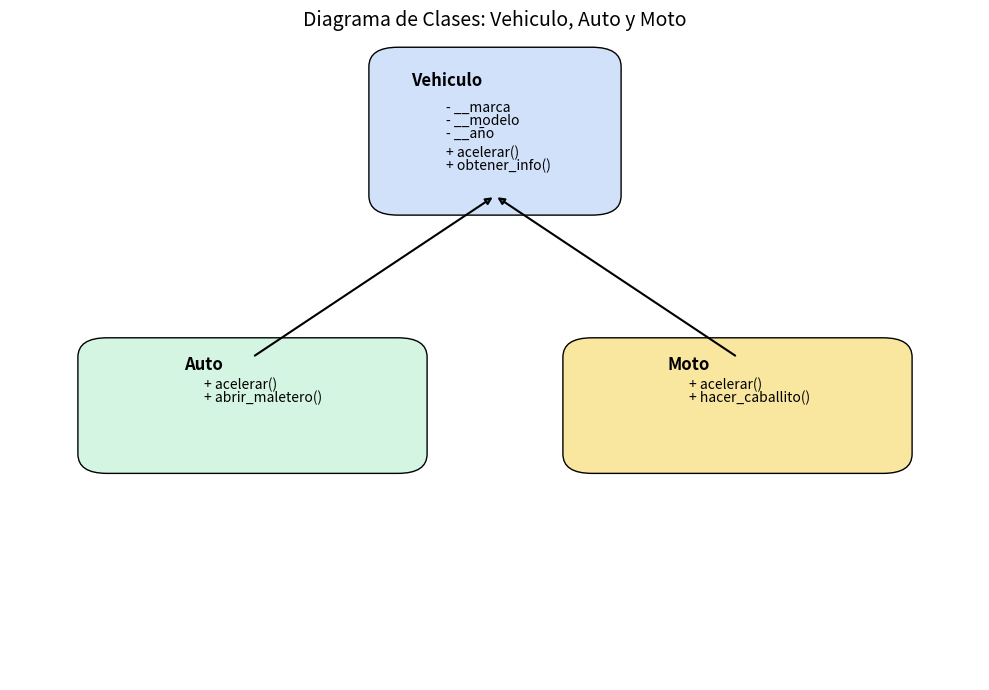

This chart was generated by the following Python code:
# Clase base Vehiculo - cumple con el principio SRP (una sola responsabilidad: representar un vehículo)


class Vehiculo:
    def __init__(self, marca, modelo, año):
        self.__marca = marca
        self.__modelo = modelo
        self.__año = año

    # Método acelerar con mensaje genérico
    def acelerar(self):
        print("El vehículo está acelerando...")

    def obtener_info(self):
        return f"{self.__marca} {self.__modelo}, año {self.__año}"


# Clase Auto hereda de Vehiculo con métodos específicos para Auto
class Auto(Vehiculo):
    def acelerar(self):
        print("El auto acelera suavemente por la autopista.")

    def abrir_maletero(self):
        print("Maletero del auto abierto.")


# Clase Moto hereda de Vehiculo con métodos específicos para Moto
class Moto(Vehiculo):
    def acelerar(self):
        print("La moto acelera rápidamente haciendo ruido.")

    def hacer_caballito(self):
        print("¡La moto hace un caballito!")


# Ejemplo de uso (polimorfismo y encapsulamiento)
def main():
    vehiculos = []

    # Registro de vehículos
    auto1 = Auto("Toyota", "Corolla", 2020)
    moto1 = Moto("Yamaha", "R15", 2022)

    vehiculos.append(auto1)
    vehiculos.append(moto1)

    for v in vehiculos:
        print(v.obtener_info())
        v.acelerar()

        # Métodos específicos por tipo
        if isinstance(v, Auto):
            v.abrir_maletero()
        elif isinstance(v, Moto):
            v.hacer_caballito()


if __name__ == "__main__":
    main()


# Clase base cerrada a cambios, abierta a extensión
class Vehiculo:
    def __init__(self, marca, modelo, año):
        self.__marca = marca
        self.__modelo = modelo
        self.__año = año

    def acelerar(self):
        raise NotImplementedError("Este método debe ser sobrescrito en la subclase.")

    def obtener_info(self):
        return f"{self.__marca} {self.__modelo}, año {self.__año}"


# Clases extendidas (no se modifica la base)
class Auto(Vehiculo):
    def acelerar(self):
        print("El auto acelera suave y silenciosamente.")

    def abrir_maletero(self):
        print("Abriendo maletero del auto...")


class Moto(Vehiculo):
    def acelerar(self):
        print("La moto acelera con potencia y ruido.")

    def hacer_caballito(self):
        print("¡Haciendo un caballito!")


# Agregamos una nueva clase sin modificar ninguna existente
class Camion(Vehiculo):
    def acelerar(self):
        print("El camión acelera lentamente con carga pesada.")

    def cargar_mercancia(self):
        print("Cargando mercancía al camión...")


# Función que usa el polimorfismo
def mostrar_aceleracion(vehiculos):
    for v in vehiculos:
        print(v.obtener_info())
        v.acelerar()

        if isinstance(v, Auto):
            v.abrir_maletero()
        elif isinstance(v, Moto):
            v.hacer_caballito()
        elif isinstance(v, Camion):
            v.cargar_mercancia()


# Programa principal
if __name__ == "__main__":
    auto = Auto("Toyota", "Corolla", 2021)
    moto = Moto("Indian", "Scout 101", 1930)
    camion = Camion("Volvo", "FH", 2019)

    lista = [auto, moto, camion]
    mostrar_aceleracion(lista)


import matplotlib.pyplot as plt
import matplotlib.patches as patches


def dibujar_diagrama_clases_ordenado():
    fig, ax = plt.subplots(figsize=(10, 7))
    ax.set_xlim(0, 10)
    ax.set_ylim(0, 10)
    ax.axis("off")

    # Caja Vehiculo
    vehiculo_box = patches.FancyBboxPatch((4, 7.5), 2, 2, boxstyle="round,pad=0.3", fc="#D0E1F9")
    ax.add_patch(vehiculo_box)
    ax.text(4.5, 9.2, "Vehiculo", ha="center", fontsize=12, weight="bold")
    ax.text(4.5, 8.8, "- __marca", ha="left", fontsize=10)
    ax.text(4.5, 8.6, "- __modelo", ha="left", fontsize=10)
    ax.text(4.5, 8.4, "- __año", ha="left", fontsize=10)
    ax.text(4.5, 8.1, "+ acelerar()", ha="left", fontsize=10)
    ax.text(4.5, 7.9, "+ obtener_info()", ha="left", fontsize=10)
    # Caja Auto
    auto_box = patches.FancyBboxPatch((1, 3.5), 3, 1.5, boxstyle="round,pad=0.3", fc="#D5F5E3")
    ax.add_patch(auto_box)
    ax.text(2, 4.8, "Auto", ha="center", fontsize=12, weight="bold")
    ax.text(2, 4.5, "+ acelerar()", ha="left", fontsize=10)
    ax.text(2, 4.3, "+ abrir_maletero()", ha="left", fontsize=10)

    # Caja Moto
    moto_box = patches.FancyBboxPatch((6, 3.5), 3, 1.5, boxstyle="round,pad=0.3", fc="#F9E79F")
    ax.add_patch(moto_box)
    ax.text(7, 4.8, "Moto", ha="center", fontsize=12, weight="bold")
    ax.text(7, 4.5, "+ acelerar()", ha="left", fontsize=10)
    ax.text(7, 4.3, "+ hacer_caballito()", ha="left", fontsize=10)

    # Flechas desde Vehiculo hacia Auto y Moto
    ax.annotate("", xy=(5, 7.5), xytext=(2.5, 5), arrowprops=dict(arrowstyle="-|>", lw=1.5))
    ax.annotate("", xy=(5, 7.5), xytext=(7.5, 5), arrowprops=dict(arrowstyle="-|>", lw=1.5))

    plt.title("Diagrama de Clases: Vehiculo, Auto y Moto", fontsize=14)
    plt.tight_layout()


if __name__ == "__main__":
    dibujar_diagrama_clases_ordenado()
